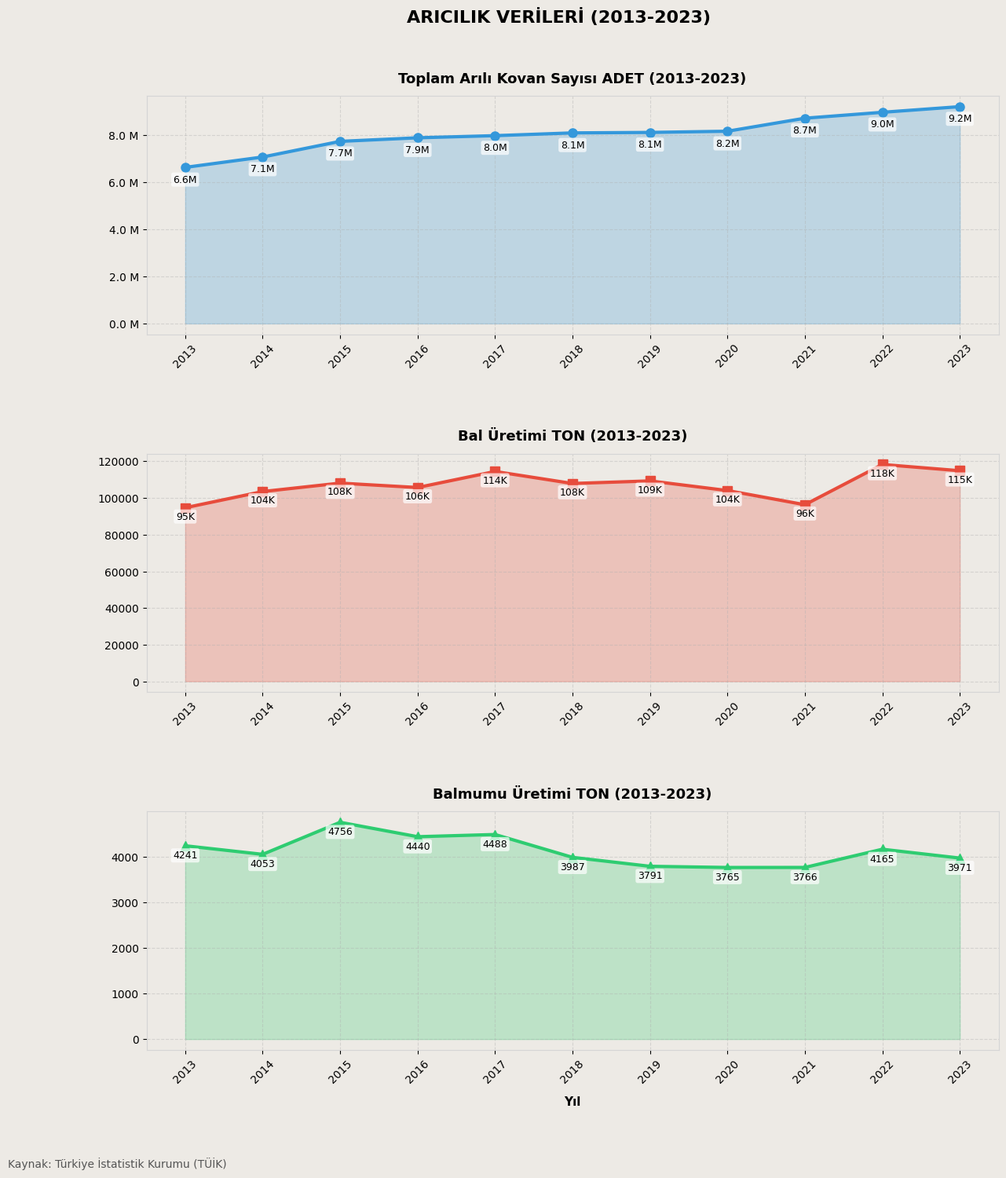
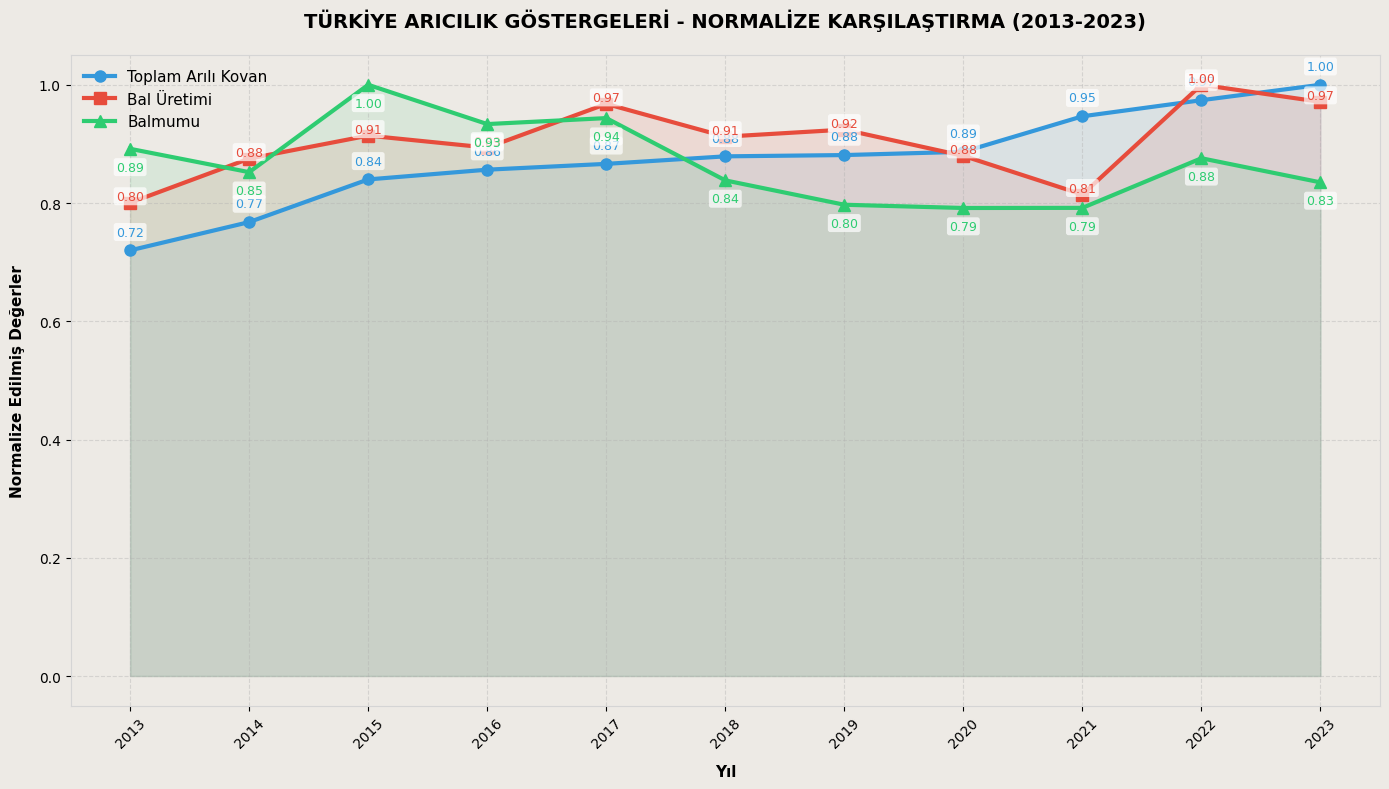

Python code for these plots, in order:
import matplotlib.pyplot as plt
import pandas as pd
import matplotlib.ticker as ticker
import numpy as np
from matplotlib import rcParams

data = {
    'Yıl': [2013, 2014, 2015, 2016, 2017, 2018, 2019, 2020, 2021, 2022, 2023],
    'Toplam Arılı Kovan (Adet)': [6641348, 7082732, 7748287, 7900364, 7991072, 8108424, 8128360, 8179418, 8733394, 8984676, 9224881],
    'Bal Üretimi (TON)': [94694, 103525, 108128, 105727, 114471, 107920, 109330, 104077, 96344, 118297, 114886],
    'Balmumu (TON)': [4241, 4053, 4756, 4440, 4488, 3987, 3791, 3765, 3766, 4165, 3971]
}

df = pd.DataFrame(data)

rcParams['font.family'] = 'DejaVu Sans'
rcParams['axes.titleweight'] = 'bold'
rcParams['axes.labelweight'] = 'bold'
background_color = '#edeae5'  

colors = ['#3498db', '#e74c3c', '#2ecc71']

fig, axs = plt.subplots(3, 1, figsize=(14, 15), facecolor=background_color)
plt.subplots_adjust(hspace=0.5, top=0.92)
fig.patch.set_facecolor(background_color)

axs[0].set_facecolor(background_color)
axs[0].fill_between(df['Yıl'], df['Toplam Arılı Kovan (Adet)'], 
                   color=colors[0], alpha=0.25)
line1 = axs[0].plot(df['Yıl'], df['Toplam Arılı Kovan (Adet)'], 
                   color=colors[0], linewidth=3, marker='o', markersize=8)[0]
axs[0].set_title('Toplam Arılı Kovan Sayısı ADET (2013-2023)', fontsize=13, pad=12)
axs[0].yaxis.set_major_formatter(ticker.FuncFormatter(lambda x, pos: f'{x/1e6:.1f} M'))
axs[0].grid(True, linestyle='--', alpha=0.4)

for x, y in zip(df['Yıl'], df['Toplam Arılı Kovan (Adet)']):
    axs[0].text(x, y-300000, f'{y/1e6:.1f}M', ha='center', va='top', fontsize=9, 
               bbox=dict(facecolor='white', alpha=0.7, edgecolor='none', boxstyle='round,pad=0.2'))

axs[1].set_facecolor(background_color)
axs[1].fill_between(df['Yıl'], df['Bal Üretimi (TON)'], 
                   color=colors[1], alpha=0.25)
line2 = axs[1].plot(df['Yıl'], df['Bal Üretimi (TON)'], 
                   color=colors[1], linewidth=3, marker='s', markersize=8)[0]
axs[1].set_title('Bal Üretimi TON (2013-2023)', fontsize=13, pad=12)
axs[1].grid(True, linestyle='--', alpha=0.4)

for x, y in zip(df['Yıl'], df['Bal Üretimi (TON)']):
    axs[1].text(x, y-2000, f'{y/1e3:.0f}K', ha='center', va='top', fontsize=9,
               bbox=dict(facecolor='white', alpha=0.7, edgecolor='none', boxstyle='round,pad=0.2'))

axs[2].set_facecolor(background_color)
axs[2].fill_between(df['Yıl'], df['Balmumu (TON)'], 
                   color=colors[2], alpha=0.25)
line3 = axs[2].plot(df['Yıl'], df['Balmumu (TON)'], 
                   color=colors[2], linewidth=3, marker='^', markersize=8)[0]
axs[2].set_title('Balmumu Üretimi TON (2013-2023)', fontsize=13, pad=12)
axs[2].set_xlabel('Yıl', fontsize=11, labelpad=10)
axs[2].grid(True, linestyle='--', alpha=0.4)

for x, y in zip(df['Yıl'], df['Balmumu (TON)']):
    axs[2].text(x, y-100, f'{y:.0f}', ha='center', va='top', fontsize=9,
               bbox=dict(facecolor='white', alpha=0.7, edgecolor='none', boxstyle='round,pad=0.2'))

for ax in axs:
    ax.set_xticks(df['Yıl'])
    ax.set_xticklabels(df['Yıl'], rotation=45)
    ax.set_xlim(2012.5, 2023.5)
    for spine in ax.spines.values():
        spine.set_color('#d5d5d5')

fig.suptitle('ARICILIK VERİLERİ (2013-2023)', 
             fontsize=16, y=0.995, weight='bold')

fig.text(0.1, 0.01, 'Kaynak: Türkiye İstatistik Kurumu (TÜİK) ', 
         ha='center', fontsize=10, color='#555555')

plt.figure(figsize=(14, 8), facecolor=background_color)
ax = plt.gca()
ax.set_facecolor(background_color)

for col, color, marker in zip(['Toplam Arılı Kovan (Adet)', 'Bal Üretimi (TON)', 'Balmumu (TON)'], 
                             colors, ['o', 's', '^']):
    normalized = df[col]/df[col].max()
    plt.plot(df['Yıl'], normalized, color=color, linewidth=3, 
             marker=marker, markersize=8, label=col.split(' (')[0])
    plt.fill_between(df['Yıl'], normalized, color=color, alpha=0.1)
    
    offset = 0.02 if col == 'Toplam Arılı Kovan (Adet)' else -0.02 if col == 'Balmumu (TON)' else 0
    for x, y in zip(df['Yıl'], normalized):
        plt.text(x, y+offset, f'{y:.2f}', ha='center', va='bottom' if offset>=0 else 'top', 
                fontsize=9, color=color,
                bbox=dict(facecolor='white', alpha=0.7, edgecolor='none', boxstyle='round,pad=0.2'))

plt.title('TÜRKİYE ARICILIK GÖSTERGELERİ - NORMALİZE KARŞILAŞTIRMA (2013-2023)', 
          fontsize=14, pad=20, weight='bold')
plt.xlabel('Yıl', fontsize=11, labelpad=10)
plt.ylabel('Normalize Edilmiş Değerler', fontsize=11, labelpad=10)
plt.grid(True, linestyle='--', alpha=0.4)
plt.xticks(df['Yıl'], rotation=45)
plt.legend(loc='upper left', frameon=False, fontsize=11)

for spine in ax.spines.values():
    spine.set_color('#d5d5d5')

plt.tight_layout()
plt.show()
